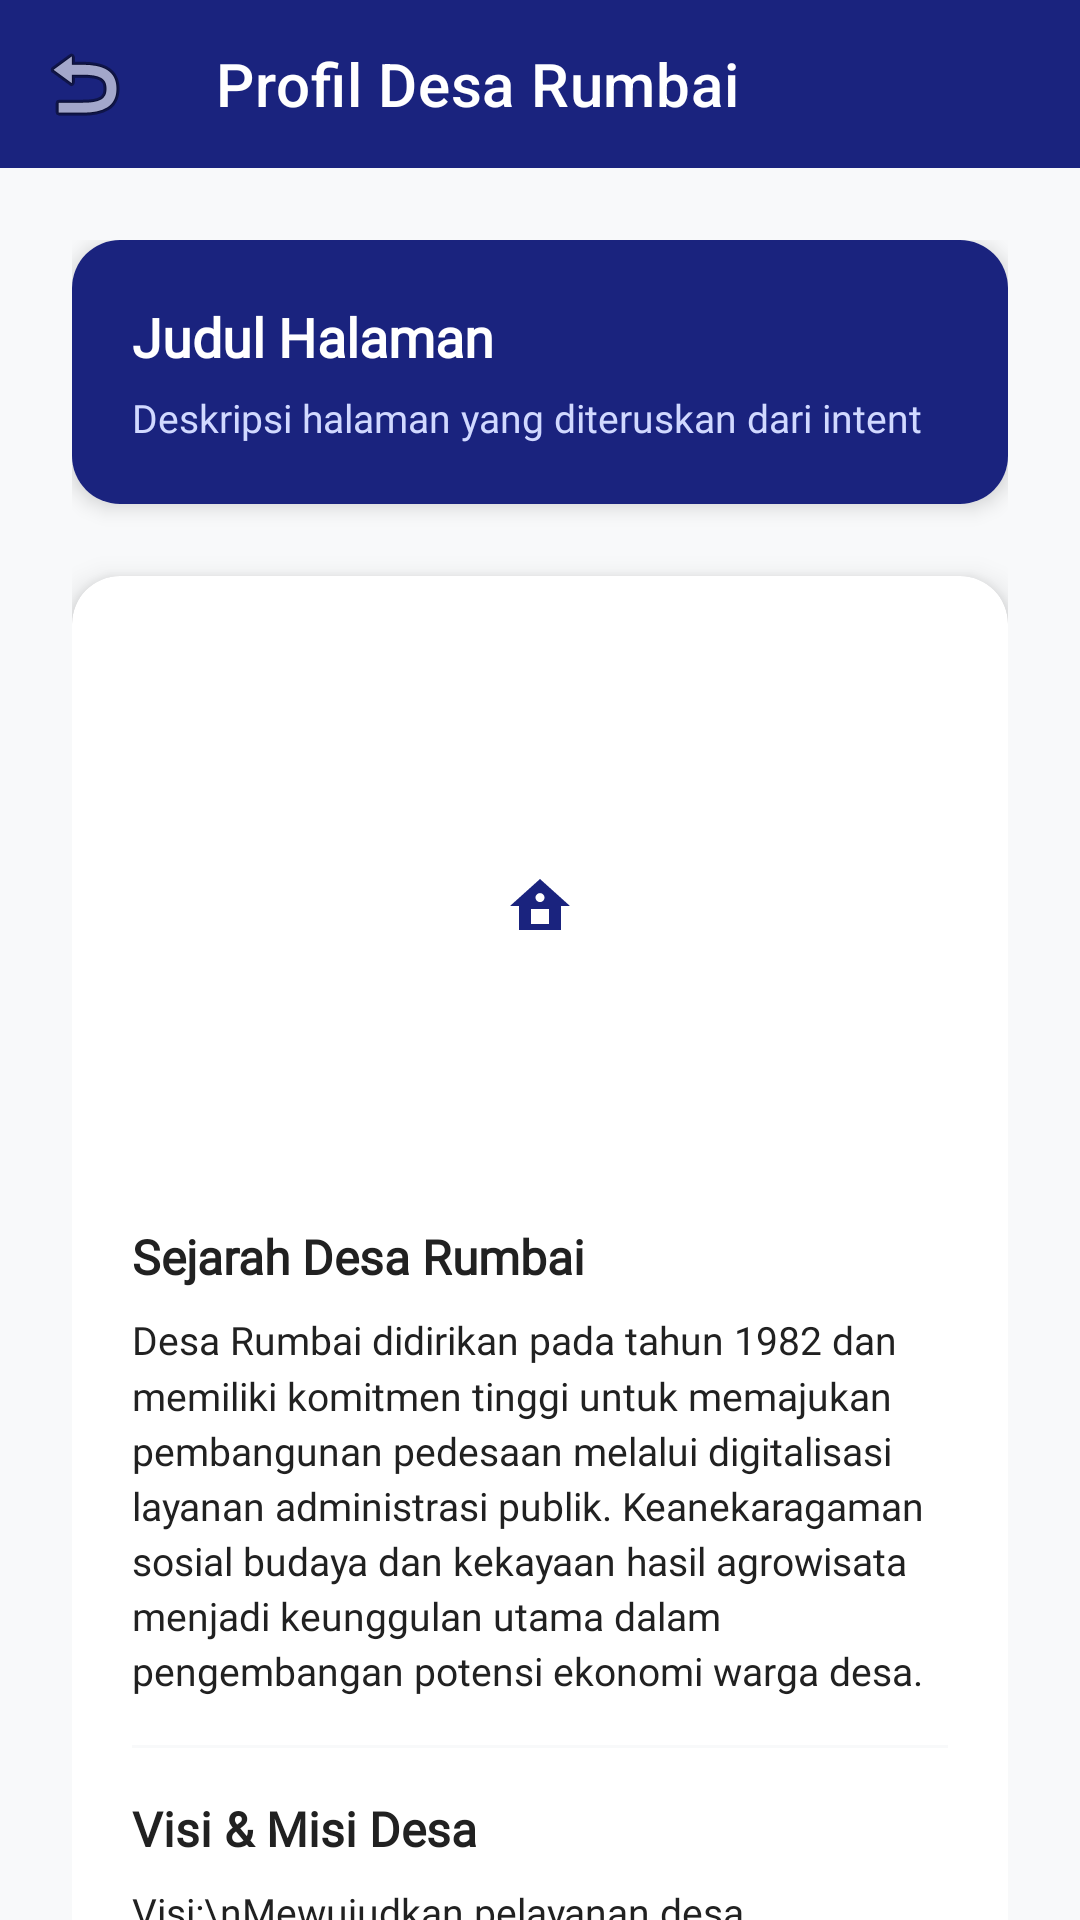

Here is an Android app screen rendered from its layout file. Give the layout XML and the strings, colors and styles it references.
<!-- AndroidManifest.xml: application theme Theme.Nesadrunk -->
<!-- res/layout/activity_custom_one_p4.xml -->
<?xml version="1.0" encoding="utf-8"?>
<androidx.coordinatorlayout.widget.CoordinatorLayout
    xmlns:android="http://schemas.android.com/apk/res/android"
    xmlns:app="http://schemas.android.com/apk/res-auto"
    xmlns:tools="http://schemas.android.com/tools"
    android:layout_width="match_parent"
    android:layout_height="match_parent"
    android:background="@color/bg_light"
    tools:context=".ui.pertemuan_4.CustomScreenOneActivity">

    
    <com.google.android.material.appbar.AppBarLayout
        android:layout_width="match_parent"
        android:layout_height="wrap_content"
        android:background="@android:color/transparent"
        app:elevation="0dp">

        <androidx.appcompat.widget.Toolbar
            android:id="@+id/toolbar"
            android:layout_width="match_parent"
            android:layout_height="?attr/actionBarSize"
            android:background="@color/primary_lembaga"
            app:navigationIcon="@android:drawable/ic_menu_revert"
            app:title="Profil Desa Rumbai"
            app:titleTextColor="@color/white" />
    </com.google.android.material.appbar.AppBarLayout>

    <androidx.core.widget.NestedScrollView
        android:layout_width="match_parent"
        android:layout_height="match_parent"
        app:layout_behavior="@string/appbar_scrolling_view_behavior">

        <LinearLayout
            android:layout_width="match_parent"
            android:layout_height="wrap_content"
            android:orientation="vertical"
            android:padding="24dp">

            
            <androidx.cardview.widget.CardView
                android:layout_width="match_parent"
                android:layout_height="wrap_content"
                app:cardCornerRadius="16dp"
                app:cardElevation="4dp"
                android:layout_marginBottom="24dp">

                <LinearLayout
                    android:layout_width="match_parent"
                    android:layout_height="wrap_content"
                    android:orientation="vertical"
                    android:background="@color/primary_lembaga"
                    android:padding="20dp">

                    <TextView
                        android:id="@+id/tvPassedTitle"
                        android:layout_width="wrap_content"
                        android:layout_height="wrap_content"
                        android:text="Judul Halaman"
                        android:textColor="@color/white"
                        android:textSize="18sp"
                        android:fontFamily="@font/poppins"
                        android:textStyle="bold" />

                    <TextView
                        android:id="@+id/tvPassedDesc"
                        android:layout_width="wrap_content"
                        android:layout_height="wrap_content"
                        android:text="Deskripsi halaman yang diteruskan dari intent"
                        android:textColor="#D1D9FF"
                        android:textSize="13sp"
                        android:fontFamily="@font/poppins"
                        android:layout_marginTop="6dp" />

                </LinearLayout>
            </androidx.cardview.widget.CardView>

            
            <androidx.cardview.widget.CardView
                android:layout_width="match_parent"
                android:layout_height="wrap_content"
                app:cardCornerRadius="16dp"
                app:cardElevation="6dp">

                <LinearLayout
                    android:layout_width="match_parent"
                    android:layout_height="wrap_content"
                    android:orientation="vertical"
                    android:padding="20dp">

                    <ImageView
                        android:layout_width="match_parent"
                        android:layout_height="180dp"
                        android:src="@drawable/logo_desa"
                        android:scaleType="centerInside"
                        android:layout_marginBottom="16dp" />

                    <TextView
                        android:layout_width="wrap_content"
                        android:layout_height="wrap_content"
                        android:text="Sejarah Desa Rumbai"
                        android:textColor="@color/text_dark"
                        android:textSize="16sp"
                        android:fontFamily="@font/poppins"
                        android:textStyle="bold"
                        android:layout_marginBottom="8dp" />

                    <TextView
                        android:layout_width="wrap_content"
                        android:layout_height="wrap_content"
                        android:text="Desa Rumbai didirikan pada tahun 1982 dan memiliki komitmen tinggi untuk memajukan pembangunan pedesaan melalui digitalisasi layanan administrasi publik. Keanekaragaman sosial budaya dan kekayaan hasil agrowisata menjadi keunggulan utama dalam pengembangan potensi ekonomi warga desa."
                        android:textColor="@color/text_dark"
                        android:textSize="13sp"
                        android:fontFamily="@font/poppins"
                        android:lineSpacingMultiplier="1.2"
                        android:layout_marginBottom="16dp" />

                    <View
                        android:layout_width="match_parent"
                        android:layout_height="1dp"
                        android:background="@color/bg_light"
                        android:layout_marginBottom="16dp" />

                    <TextView
                        android:layout_width="wrap_content"
                        android:layout_height="wrap_content"
                        android:text="Visi &amp; Misi Desa"
                        android:textColor="@color/text_dark"
                        android:textSize="16sp"
                        android:fontFamily="@font/poppins"
                        android:textStyle="bold"
                        android:layout_marginBottom="8dp" />

                    <TextView
                        android:layout_width="wrap_content"
                        android:layout_height="wrap_content"
                        android:text="Visi:\nMewujudkan pelayanan desa yang cepat, transparan, dan akuntabel berbasis teknologi informasi.\n\nMisi:\n1. Mengoptimalkan sistem informasi manajemen desa.\n2. Meningkatkan tata kelola keuangan yang bersih.\n3. Mengembangkan potensi agrowisata pedesaan secara berkelanjutan."
                        android:textColor="@color/text_dark"
                        android:textSize="13sp"
                        android:fontFamily="@font/poppins"
                        android:lineSpacingMultiplier="1.2" />

                </LinearLayout>
            </androidx.cardview.widget.CardView>

        </LinearLayout>
    </androidx.core.widget.NestedScrollView>

</androidx.coordinatorlayout.widget.CoordinatorLayout>
<!-- resources referenced by this layout -->
<resources>
  <color name="bg_light">#F8F9FA</color>
  <color name="primary_lembaga">#1A237E</color>
  <color name="text_dark">#212121</color>
  <color name="white">#FFFFFFFF</color>
  <!-- drawable logo_desa: png bitmap (drawable, 292075 bytes) -->
  <style name="Theme.Nesadrunk" parent="Theme.MaterialComponents.DayNight.NoActionBar">
          
          <item name="colorPrimary">@color/primary_lembaga</item>
          <item name="colorPrimaryVariant">@color/primary_lembaga</item>
          <item name="colorOnPrimary">@color/white</item>
          
          <item name="colorSecondary">@color/secondary_lembaga</item>
          <item name="colorSecondaryVariant">@color/secondary_lembaga</item>
          <item name="colorOnSecondary">@color/black</item>
          
          <item name="android:statusBarColor">?attr/colorPrimaryVariant</item>
          
      </style>
  <color name="secondary_lembaga">#283593</color>
  <color name="black">#FF000000</color>
</resources>
